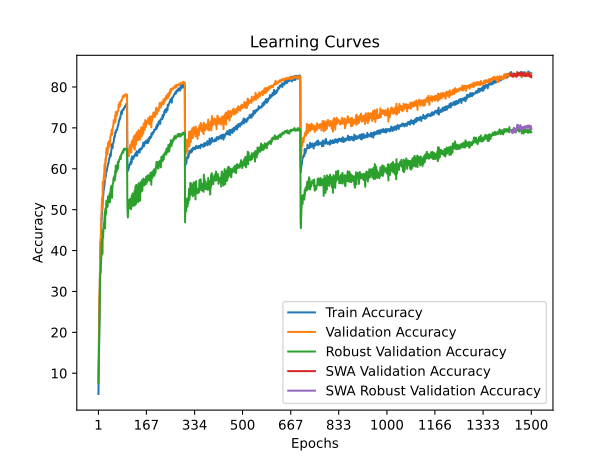

Data behind this chart, as committed beside it:
time; train_accuracy; train_loss; valid_accuracy; valid_loss; valid_accuracy_robust; valid_accuracy_swa; valid_accuracy_robust_swa
74,7149; 4,9260; 4,3752; 8,3900; 3,9620; 7,6379; 8,3900; 7,6379
146,4768; 9,2820; 4,1178; 13,9600; 3,6147; 12,3103; 13,9600; 12,3103
223,3050; 15,0780; 3,8572; 21,7600; 3,2834; 18,1310; 21,7600; 18,1310
303,5232; 21,6720; 3,5766; 29,0200; 2,8266; 23,5552; 29,0200; 23,5552
394,9761; 27,7980; 3,3335; 29,8200; 2,9075; 24,1241; 29,8200; 24,1241
477,8260; 32,4260; 3,1527; 34,5700; 2,6855; 28,7793; 34,5700; 28,7793
563,1168; 37,3460; 2,9862; 42,0400; 2,2375; 33,7448; 42,0400; 33,7448
645,8189; 40,3000; 2,8787; 41,6700; 2,2644; 34,8034; 41,6700; 34,8034
733,6948; 42,4560; 2,7902; 41,6200; 2,4283; 34,6172; 41,6200; 34,6172
824,0979; 44,5060; 2,7232; 46,5600; 2,1343; 37,2138; 46,5600; 37,2138
911,3598; 46,5520; 2,6424; 47,9000; 2,0058; 38,3586; 47,9000; 38,3586
996,0689; 47,4080; 2,6221; 50,1200; 1,9014; 40,6655; 50,1200; 40,6655
1079,1690; 49,2160; 2,5512; 52,3700; 1,8345; 42,8069; 52,3700; 42,8069
1150,6424; 49,9240; 2,5234; 53,0300; 1,7915; 42,1517; 53,0300; 42,1517
1222,8549; 51,4420; 2,4780; 50,2000; 1,9549; 39,1862; 50,2000; 39,1862
1297,0906; 52,2180; 2,4397; 56,8000; 1,6424; 44,9621; 56,8000; 44,9621
1370,4865; 52,8580; 2,4258; 54,8800; 1,6884; 43,0966; 54,8800; 43,0966
1445,3220; 53,9260; 2,3857; 56,1200; 1,6443; 45,1138; 56,1200; 45,1138
1522,4696; 54,8080; 2,3618; 57,7700; 1,5544; 46,1103; 57,7700; 46,1103
1599,0414; 54,9680; 2,3573; 58,6100; 1,5327; 46,6931; 58,6100; 46,6931
1669,4420; 55,4640; 2,3312; 58,7800; 1,5758; 46,6310; 58,7800; 46,6310
1734,6827; 56,2280; 2,3145; 60,9000; 1,4532; 47,7276; 60,9000; 47,7276
1799,4057; 56,7080; 2,2975; 61,2400; 1,4207; 49,5138; 61,2400; 49,5138
1865,4198; 57,2680; 2,2679; 57,3700; 1,6327; 45,4310; 57,3700; 45,4310
1930,9248; 57,7980; 2,2537; 62,4100; 1,3552; 50,1966; 62,4100; 50,1966
1994,9900; 57,9860; 2,2477; 61,5200; 1,4080; 48,7586; 61,5200; 48,7586
2061,2619; 58,2240; 2,2350; 62,6400; 1,3952; 48,8138; 62,6400; 48,8138
2126,0305; 59,2420; 2,2053; 63,7700; 1,3400; 51,7448; 63,7700; 51,7448
2192,6158; 59,5040; 2,2013; 65,0700; 1,2988; 52,2069; 65,0700; 52,2069
2258,6601; 59,4460; 2,1971; 63,6200; 1,3341; 51,5793; 63,6200; 51,5793
2325,0254; 60,1160; 2,1753; 63,4600; 1,3278; 50,8966; 63,4600; 50,8966
2391,8650; 60,4900; 2,1657; 63,5500; 1,3345; 50,6586; 63,5500; 50,6586
2458,3699; 60,6100; 2,1620; 64,2600; 1,3230; 50,7897; 64,2600; 50,7897
2523,4858; 61,2080; 2,1339; 66,3000; 1,2545; 53,2414; 66,3000; 53,2414
2588,4837; 61,1500; 2,1321; 66,3200; 1,2361; 52,1069; 66,3200; 52,1069
2654,6568; 61,3660; 2,1313; 64,9800; 1,3101; 51,9138; 64,9800; 51,9138
2720,2587; 62,1500; 2,1012; 65,5200; 1,2731; 52,1241; 65,5200; 52,1241
2786,1200; 62,2340; 2,1036; 66,8100; 1,2207; 52,9138; 66,8100; 52,9138
2851,1469; 62,7160; 2,0863; 66,6500; 1,2053; 53,8069; 66,6500; 53,8069
2916,9369; 62,6520; 2,0813; 65,9200; 1,2398; 51,7655; 65,9200; 51,7655
2984,1364; 63,4540; 2,0649; 65,5800; 1,2640; 51,8690; 65,5800; 51,8690
3047,9165; 63,6580; 2,0443; 67,7200; 1,1720; 53,9552; 67,7200; 53,9552
3112,4888; 63,0420; 2,0634; 67,9300; 1,1826; 54,5172; 67,9300; 54,5172
3182,4689; 63,2700; 2,0599; 68,4200; 1,1711; 55,5276; 68,4200; 55,5276
3249,2188; 64,2580; 2,0287; 68,2500; 1,1604; 54,5310; 68,2500; 54,5310
3315,5884; 64,7020; 2,0114; 69,1400; 1,1295; 55,8276; 69,1400; 55,8276
3379,1674; 65,5200; 2,0006; 69,6000; 1,1242; 54,6793; 69,6000; 54,6793
3444,8186; 66,0080; 1,9726; 68,3000; 1,1572; 52,9138; 68,3000; 52,9138
3514,4972; 65,1480; 2,0008; 69,2800; 1,1291; 55,1069; 69,2800; 55,1069
3584,6581; 65,0720; 1,9938; 69,7400; 1,1216; 55,9862; 69,7400; 55,9862
3653,1630; 66,1160; 1,9609; 70,3100; 1,1039; 56,2379; 70,3100; 56,2379
3722,6512; 66,2020; 1,9614; 70,6300; 1,0848; 56,5897; 70,6300; 56,5897
3793,3350; 66,3400; 1,9540; 71,0100; 1,0635; 57,5897; 71,0100; 57,5897
3861,1680; 66,8780; 1,9390; 71,9100; 1,0360; 57,8172; 71,9100; 57,8172
3932,4016; 67,1380; 1,9319; 71,1800; 1,0412; 57,7759; 71,1800; 57,7759
3998,1858; 67,8940; 1,9118; 71,7700; 1,0281; 58,1793; 71,7700; 58,1793
4062,7102; 67,6800; 1,9232; 71,2200; 1,0369; 57,1000; 71,2200; 57,1000
4127,2487; 67,9940; 1,8961; 72,1000; 1,0119; 57,7276; 72,1000; 57,7276
4192,7337; 68,8780; 1,8789; 73,0700; 0,9811; 59,4517; 73,0700; 59,4517
4257,7700; 69,0000; 1,8753; 71,4900; 1,0453; 58,2034; 71,4900; 58,2034
... 1,440 more rows
